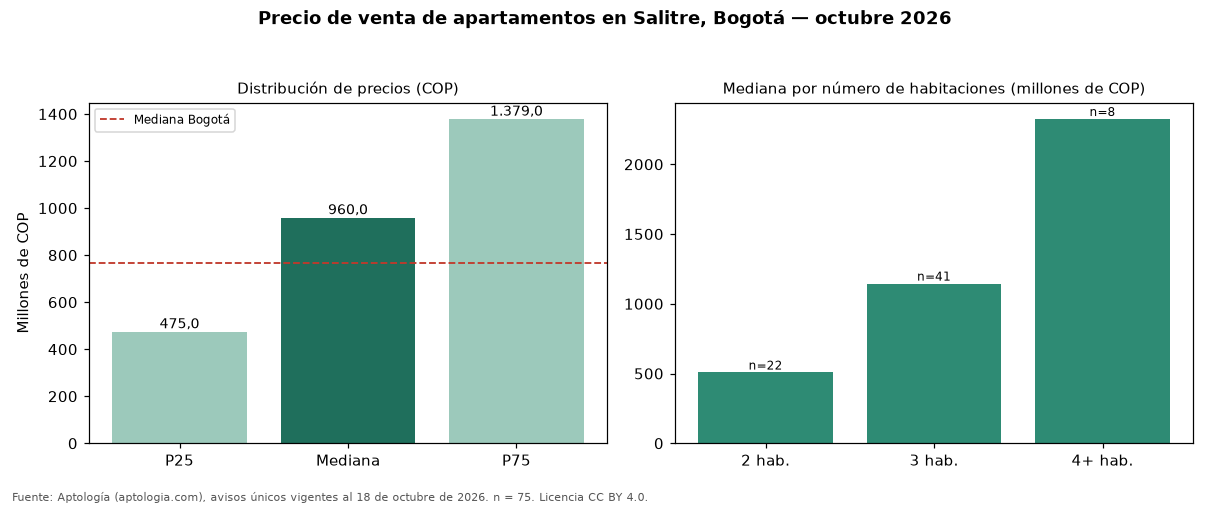

Values plotted in this chart, from the file beside it:
seccion, metrica, valor_cop, n
precio, p25, 475000000, 75
precio, mediana, 960000000, 75
precio, p75, 1379000000, 75
cop_por_m2, p25, 7325168, 75
cop_por_m2, mediana, 10000000, 75
cop_por_m2, p75, 13255676, 75
area, area_mediana_m2, 83.0, 75
habitaciones, 1, 530000000, 4
habitaciones, 2, 507500000, 22
habitaciones, 3, 1145000000, 41
habitaciones, 4+, 2325000000, 8
administracion, mediana, 529000, 51
estrato, moda, 4, 
parqueadero, porcentaje_con_parqueadero, 74.7, 75
ciudad, mediana_ciudad, 765000000, 33308
ciudad, mediana_cop_por_m2_ciudad, 7407407, 33308
